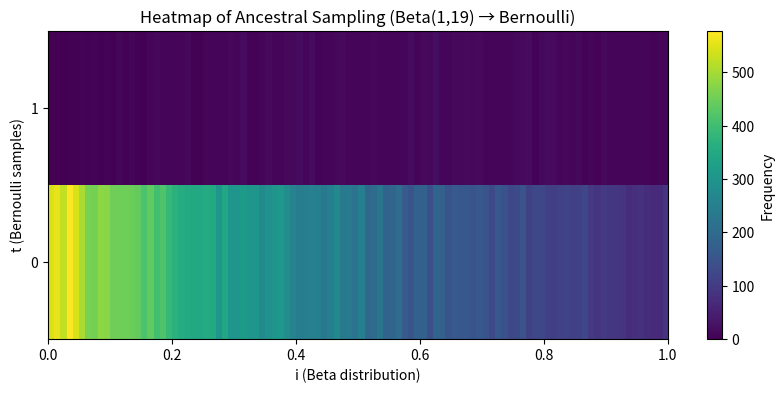

Reproduce this figure in Python.
#!/usr/bin/env python

import matplotlib as mpl
mpl.rcParams['savefig.directory'] = '/home/<user>/code/MachineLearningClasses/ML_2/3_Multivariate_sampling'

import numpy as np
import matplotlib.pyplot as plt

# Parameters
α = 1.0    # Beta distribution parameter (heavily skewed toward 0)
β = 19.0    # Beta distribution parameter
n = 30000  # Number of samples

# Step 1: Generate n samples from Beta(α, β) : p(i)
ĩ = np.random.beta(α, β, n)


# Step 2: Sample t from Bernoulli(ĩ) for each ĩ
t = np.random.binomial(1, ĩ)


# Step 3: Create a 2D histogram (heatmap)
heatmap, xedges, yedges = np.histogram2d(
    ĩ, t, 
    bins=[100, 2],  # 50 bins for p, 2 bins for t (0 and 1)
    range=[[0, 0.1], [-0.5, 1.5]]  # p: [0, 1], t: [-0.5, 1.5]
)

#	This matrix, each value is a single pixel
heatmap = heatmap.T  # Transpose and flip rows to align t=0 and t=1

# Plot the heatmap
plt.figure(figsize=(10, 4))
plt.imshow(
    heatmap, 
    extent=[0, 1, -0.5, 1.5],  # Axis limits (x: p, y: t)
    aspect="auto", 
    cmap="viridis", 
    origin="lower"  # Ensure t=0 is at the bottom
)

# Customize the plot
plt.colorbar(label="Frequency")
plt.xlabel("i (Beta distribution)")
plt.ylabel("t (Bernoulli samples)")
plt.yticks([0, 1], ["0", "1"])  # Label y-axis with t=0 and t=1
plt.title("Heatmap of Ancestral Sampling (Beta(1,19) → Bernoulli)")

plt.show()
